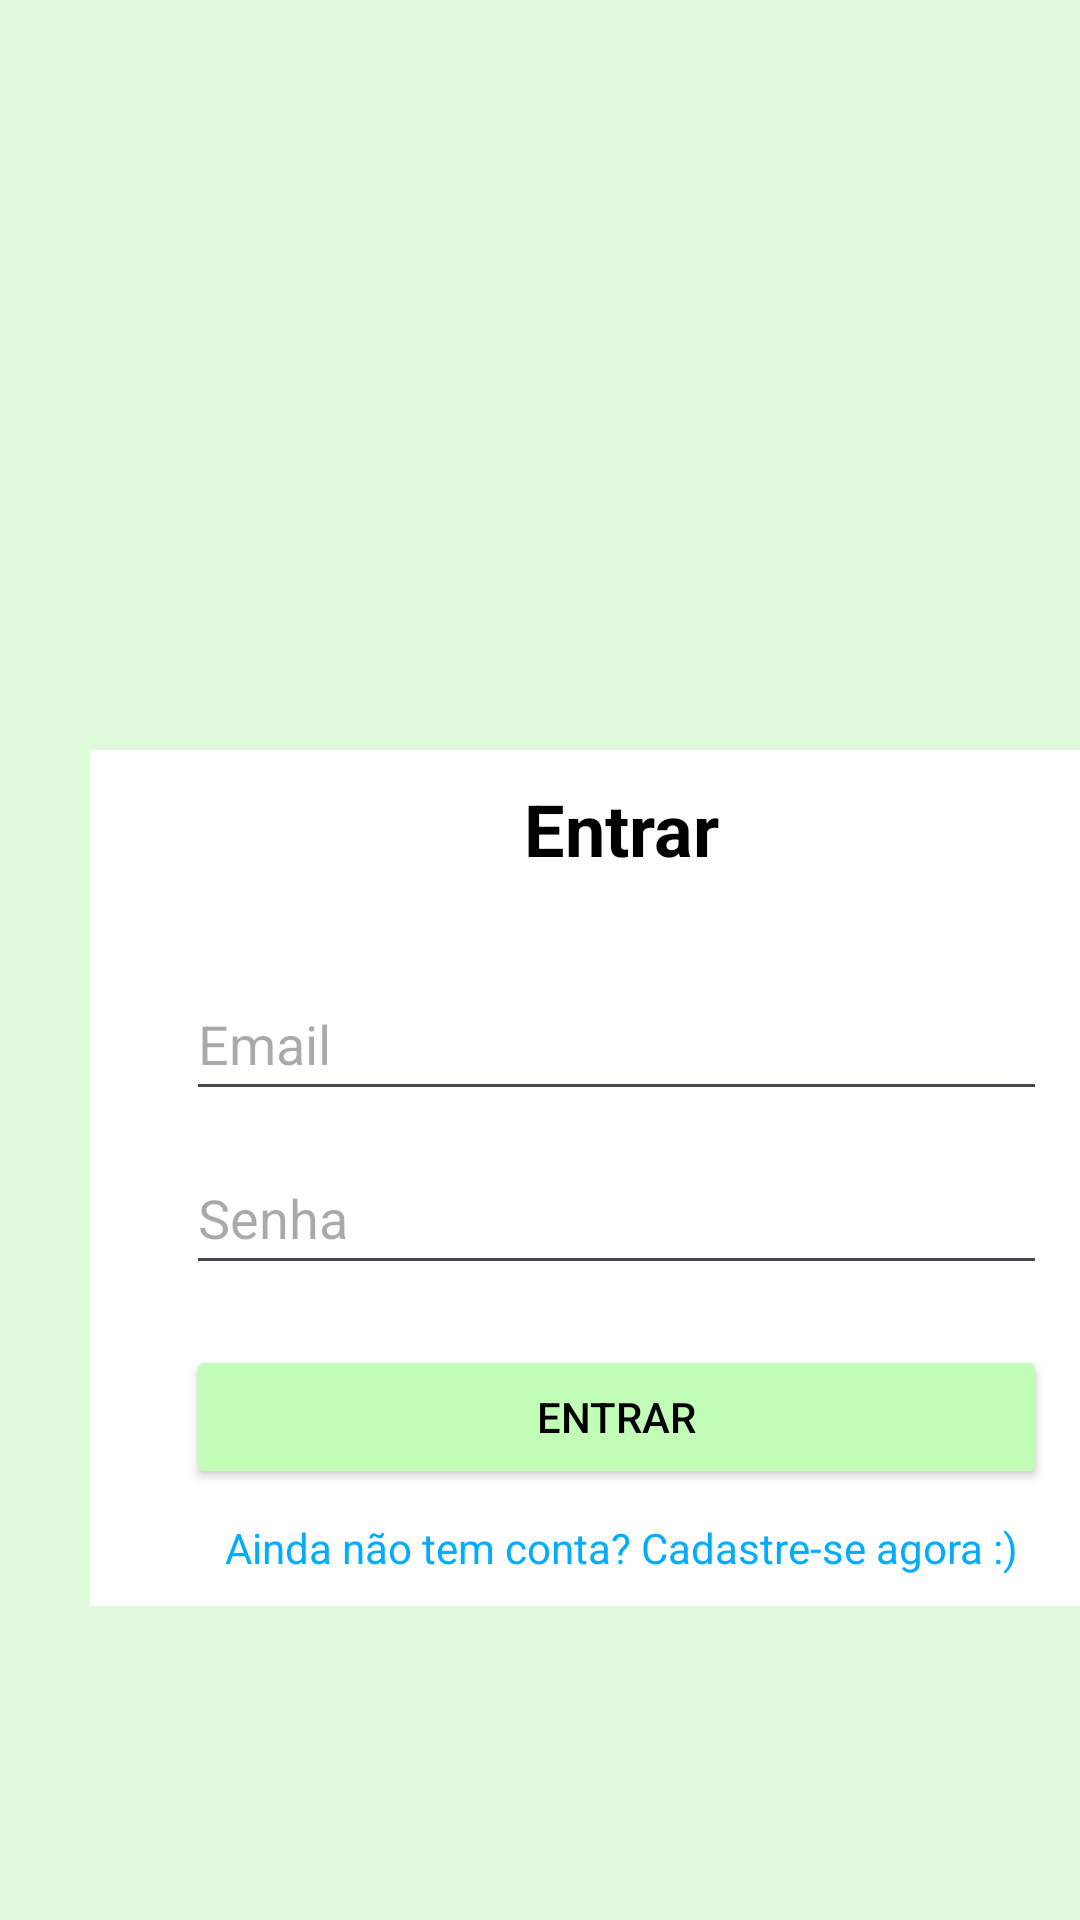

Layout XML and referenced resources for this Android screen:
<!-- AndroidManifest.xml: application theme Theme.CozySpot -->
<!-- res/layout/activity_login.xml -->
<?xml version="1.0" encoding="utf-8"?>
<LinearLayout xmlns:android="http://schemas.android.com/apk/res/android"
    xmlns:app="http://schemas.android.com/apk/res-auto"
    xmlns:tools="http://schemas.android.com/tools"
    android:id="@+id/main"
    android:layout_width="match_parent"
    android:layout_height="match_parent"
    android:background="#80C1FDB6"
    android:orientation="vertical"
    tools:context=".database.LoginActivity">

    <LinearLayout
        android:layout_width="354dp"
        android:layout_height="wrap_content"
        android:layout_marginStart="30dp"
        android:layout_marginTop="250dp"
        android:background="#FFFFFF"
        android:orientation="vertical">

        <TextView
            android:id="@+id/textView19"
            android:layout_width="match_parent"
            android:layout_height="wrap_content"
            android:layout_marginTop="10dp"
            android:text="Entrar"
            android:textAlignment="center"
            android:textColor="#000000"
            android:textSize="24sp"
            android:textStyle="bold" />

        <EditText
            android:id="@+id/editTextTextEmailAddress2"
            android:layout_width="287dp"
            android:layout_height="48dp"
            android:layout_marginStart="32dp"
            android:layout_marginTop="30dp"
            android:layout_marginEnd="30dp"
            android:ems="10"
            android:hint="Email"
            android:inputType="textEmailAddress"
            android:textAlignment="viewStart" />

        <EditText
            android:id="@+id/editTextTextPassword"
            android:layout_width="287dp"
            android:layout_height="48dp"
            android:layout_marginStart="32dp"
            android:layout_marginTop="10dp"
            android:layout_marginEnd="30dp"
            android:ems="10"
            android:hint="Senha"
            android:inputType="textPassword" />

        <Button
            android:id="@+id/button10"
            android:layout_width="287dp"
            android:layout_height="wrap_content"
            android:layout_marginStart="32dp"
            android:layout_marginTop="20dp"
            android:layout_marginEnd="30dp"
            android:backgroundTint="#C1FDB6"
            android:textColor="#000000"
            android:text="Entrar" />

        <TextView
            android:id="@+id/textViewRegister"
            android:layout_width="match_parent"
            android:layout_height="wrap_content"
            android:layout_marginTop="10dp"
            android:layout_marginBottom="10dp"
            android:text="Ainda não tem conta? Cadastre-se agora :)"
            android:textAlignment="center"
            android:textColor="#00ACFF"
            android:textSize="14sp" />
    </LinearLayout>

</LinearLayout>
<!-- resources referenced by this layout -->
<resources>
  <style name="Theme.CozySpot" parent="Base.Theme.CozySpot" />
  <style name="Base.Theme.CozySpot" parent="Theme.Material3.DayNight.NoActionBar">
          
          
      </style>
</resources>
